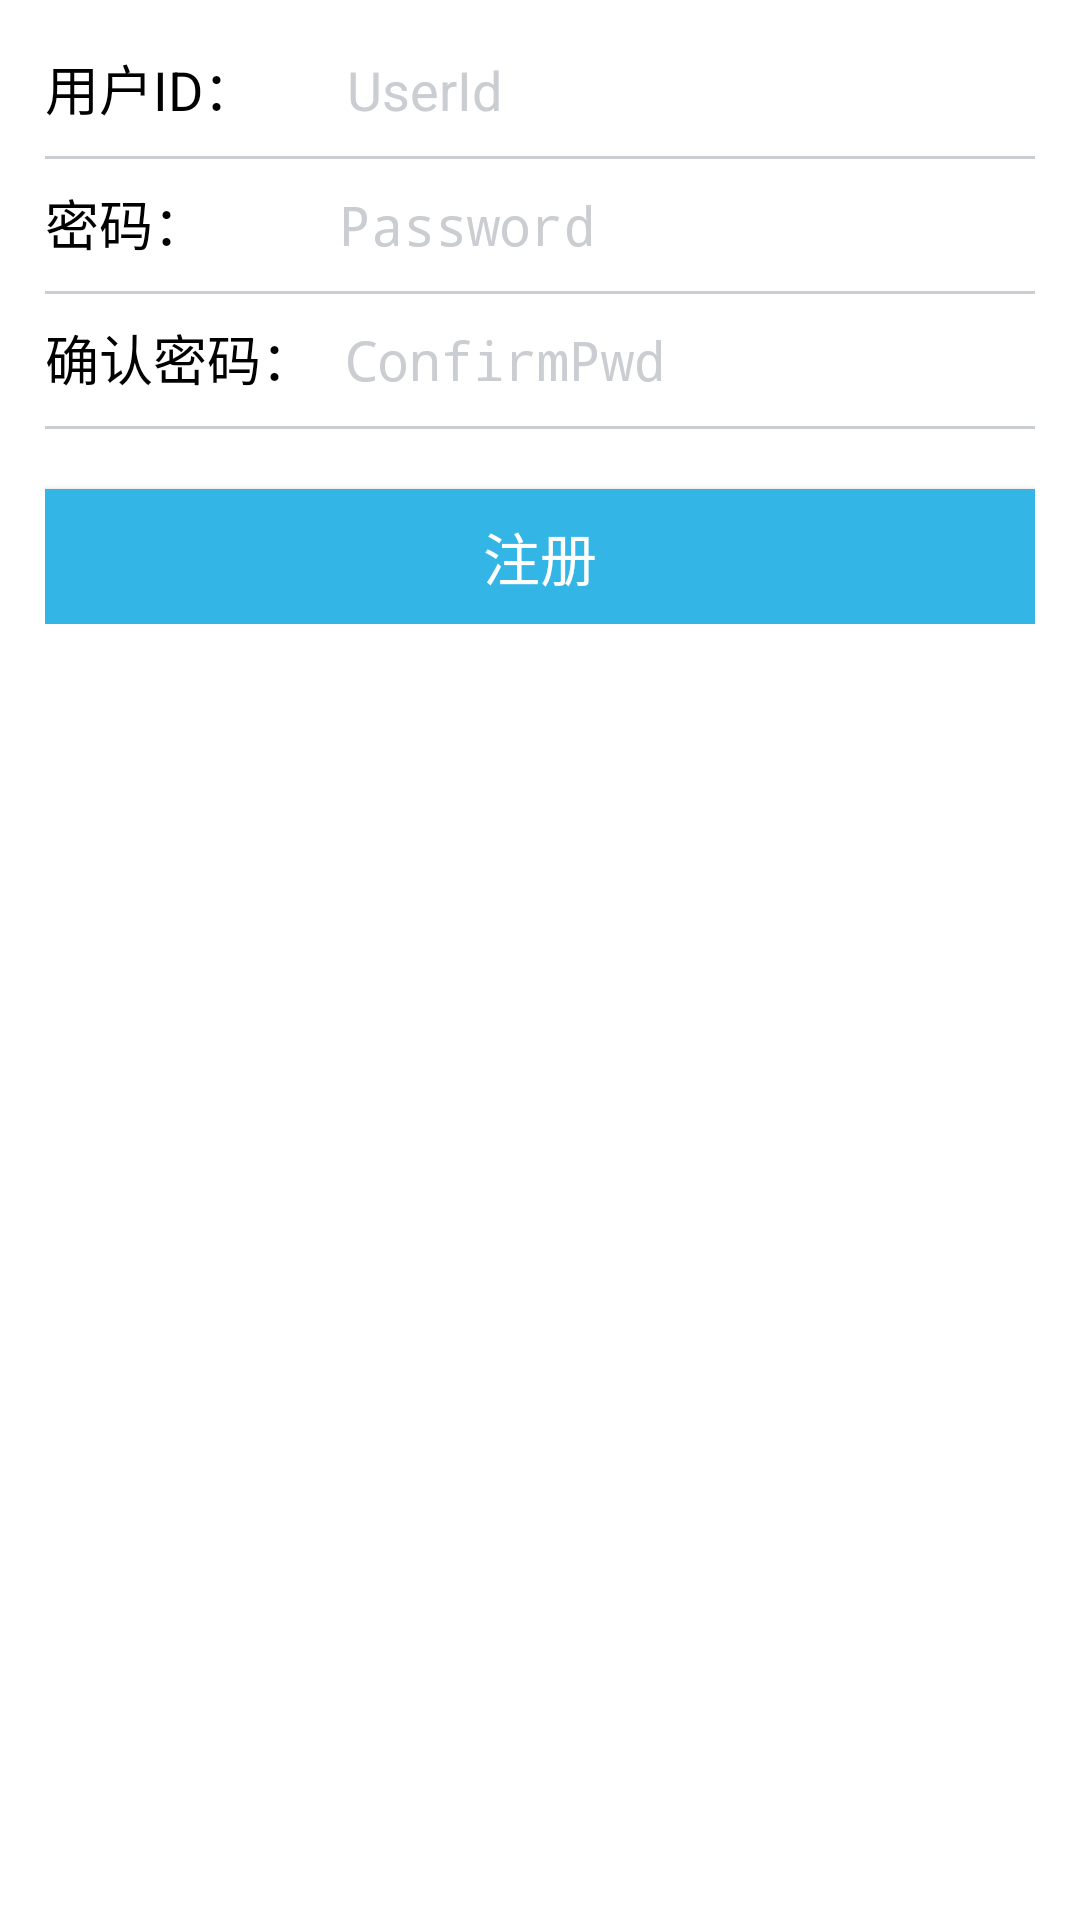

Produce the Android XML layout that renders to this screen, including the resource entries it uses.
<!-- AndroidManifest.xml: activity theme blank -->
<!-- res/layout/activity_register.xml -->
<LinearLayout xmlns:android="http://schemas.android.com/apk/res/android"
    android:layout_width="match_parent"
    android:layout_height="match_parent"
    android:background="@color/white"
    android:orientation="vertical">

    <LinearLayout
        android:id="@+id/login_linearLayout"
        android:layout_width="match_parent"
        android:layout_height="wrap_content"
        android:layout_gravity="center"
        android:layout_marginLeft="15dp"
        android:layout_marginRight="15dp"
        android:layout_marginTop="8dp"
        android:orientation="vertical">

        <LinearLayout
            android:layout_width="match_parent"
            android:layout_height="wrap_content"
            android:orientation="vertical">

            <LinearLayout
                android:layout_width="match_parent"
                android:layout_height="wrap_content"
                android:gravity="right"
                android:orientation="horizontal">

                
                
                <TextView
                    android:layout_width="50dp"
                    android:layout_height="44dp"
                    android:layout_weight="0.17"
                    android:text="用户ID："
                    android:textColor="@color/black"
                    android:textSize="18sp">
                </TextView>

                <EditText
                    android:id="@+id/register_userid"
                    android:layout_width="0dp"
                    android:layout_height="44dp"
                    android:layout_weight="1"
                    android:background="@null"
                    android:maxLength="16"
                    android:ems="10"
                    android:hint="UserId"
                    android:singleLine="true"
                    android:paddingLeft="10dp"
                    android:textColor="@color/black"
                    android:textColorHint="#CACDD1"
                    android:textSize="18sp">
                </EditText>
            </LinearLayout>

            <View
                android:layout_width="match_parent"
                android:layout_height="1dp"
                android:background="#CACDD1" />

            <LinearLayout
                android:layout_width="match_parent"
                android:layout_height="wrap_content"
                android:gravity="right"
                android:orientation="horizontal">

                <TextView
                    android:layout_width="0dp"
                    android:layout_height="44dp"
                    android:layout_weight="0.40"
                    android:text="密码："
                    android:textColor="@color/black"
                    android:textSize="18sp" />

                <EditText
                    android:id="@+id/register_Pwd"
                    android:layout_width="match_parent"
                    android:layout_height="44dp"
                    android:background="@null"
                    android:hint="Password"
                    android:maxLength="16"
                    android:inputType="textPassword"
                    android:paddingLeft="44dp"
                    android:paddingRight="0dp"
                    android:singleLine="true"
                    android:textColor="@color/black"
                    android:textColorHint="#CACDD1"
                    android:textSize="18sp" />
            </LinearLayout>


            <View
                android:layout_width="match_parent"
                android:layout_height="1dp"
                android:background="#CACDD1" />

            <LinearLayout
                android:layout_width="match_parent"
                android:layout_height="wrap_content"
                android:gravity="right"
                android:orientation="horizontal">

                <TextView
                    android:layout_width="0dp"
                    android:layout_height="44dp"
                    android:layout_weight="0.40"
                    android:text="确认密码："
                    android:textColor="@color/black"
                    android:textSize="18sp" />

                <EditText
                    android:id="@+id/register_ConfirmPwd"
                    android:layout_width="match_parent"
                    android:layout_height="44dp"
                    android:background="@null"
                    android:hint="ConfirmPwd"
                    android:inputType="textPassword"
                    android:maxLength="16"
                    android:paddingLeft="10dp"
                    android:paddingRight="0dp"
                    android:singleLine="true"
                    android:textColor="@color/black"
                    android:textColorHint="#CACDD1"
                    android:textSize="18sp" />


            </LinearLayout>

            <View
                android:layout_width="match_parent"
                android:layout_height="1dp"
                android:background="#CACDD1" />
        </LinearLayout>

        <Button
            android:id="@+id/register_submit"
            android:layout_width="match_parent"
            android:layout_height="45dp"
            android:layout_marginTop="20dp"
            android:background="@color/blue"
            android:text="注册"
            android:textColor="#FFFFFF"
            android:textSize="19sp" />
    </LinearLayout>

    <LinearLayout
        android:layout_width="match_parent"
        android:layout_height="0dp"
        android:layout_weight="1"
        android:orientation="vertical" />

</LinearLayout>
<!-- resources referenced by this layout -->
<resources>
  <color name="black">#ff000000</color>
  <color name="blue">#ff33b5e5</color>
  <color name="white">#ffffffff</color>
  <style name="blank" parent="Theme.AppCompat.Light.DarkActionBar">
          
          <item name="colorPrimary">@color/white</item>
          <item name="colorPrimaryDark">@color/white</item>
          <item name="colorAccent">@color/blue</item>
      </style>
</resources>
